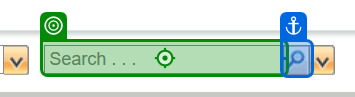
Task: The Objective of this process is to Get Change Notice Number from Excel and Cancel the CN in Windchill Application after getting admin's approval through outlook.
Workflow: CN_Navigation

Step 1 [then]: type [in_cn_Number] into the text box in window 'Windchill - Home' (chrome.exe)

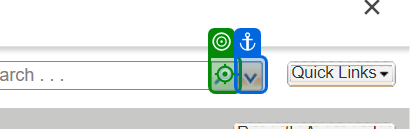
Step 2: click on the image in window 'Windchill - Home' (chrome.exe)
